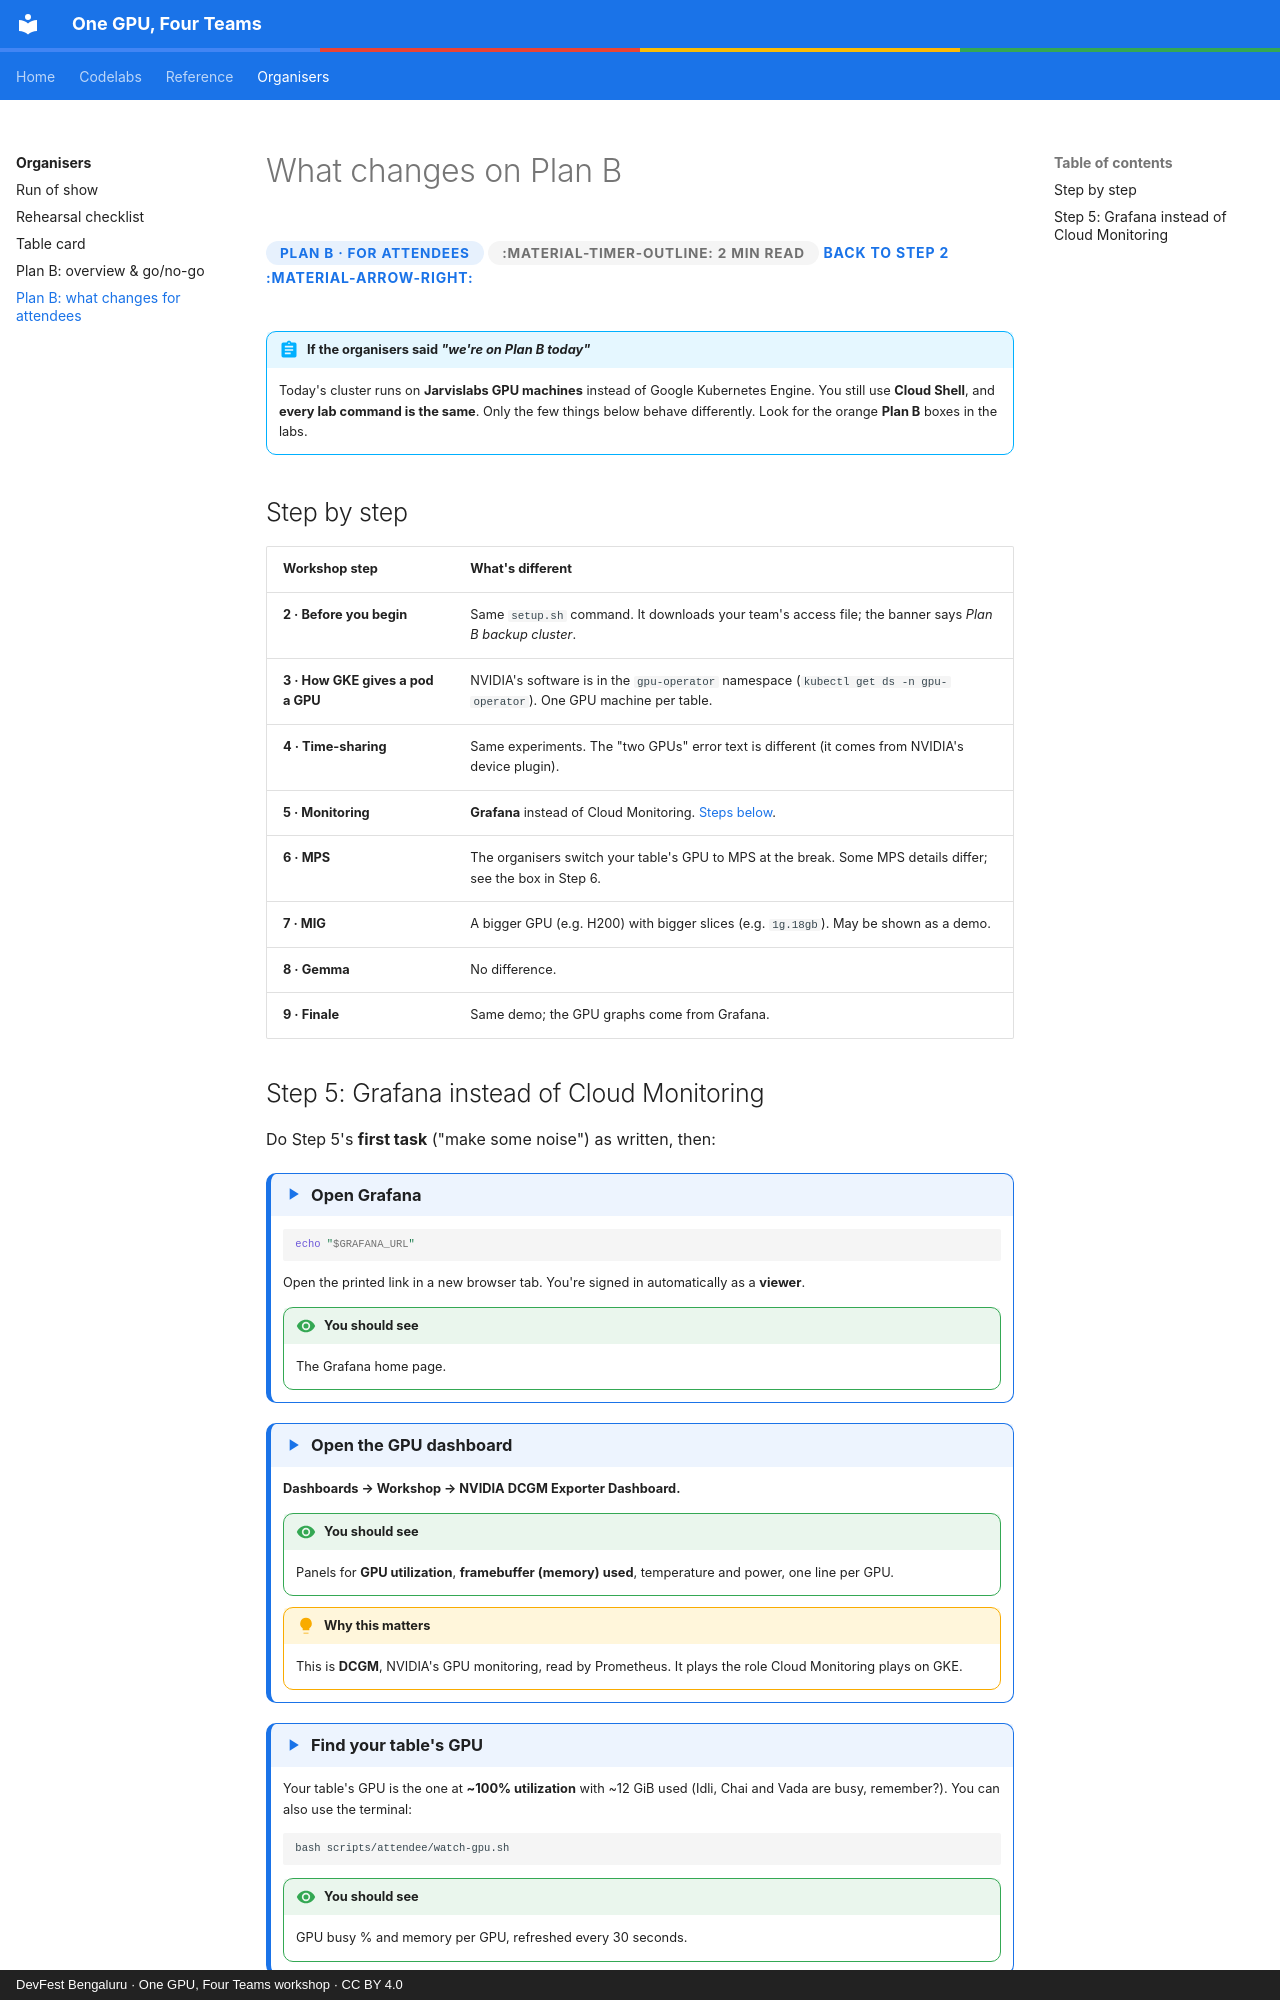

repository: Sagar2366/gke-gpu-sharing-workshop · page: planb/differences.html · generator: mkdocs · copyright: DevFest Bengaluru · One GPU, Four Teams workshop · CC BY 4.0

# What changes on Plan B

<div class="lesson-head" markdown>
<span class="pill">Plan B · for attendees</span>
<span class="pill time">:material-timer-outline: 2 min read</span>
[Back to Step 2 :material-arrow-right:](../codelabs/gpu-sharing-on-gke.md#1){ .skip }
</div>

!!! abstract "If the organisers said *"we're on Plan B today"*"
    Today's cluster runs on **Jarvislabs GPU machines** instead of Google Kubernetes Engine. You still use **Cloud Shell**, and
    **every lab command is the same**. Only the few things below behave differently. Look for the orange **Plan B** boxes in the labs.

## Step by step

| Workshop step | What's different |
|---|---|
| **2 · Before you begin** | Same `setup.sh` command. It downloads your team's access file; the banner says *Plan B backup cluster*. |
| **3 · How GKE gives a pod a GPU** | NVIDIA's software is in the `gpu-operator` namespace (`kubectl get ds -n gpu-operator`). One GPU machine per table. |
| **4 · Time-sharing** | Same experiments. The "two GPUs" error text is different (it comes from NVIDIA's device plugin). |
| **5 · Monitoring** | **Grafana** instead of Cloud Monitoring. [Steps below](#step-5-grafana-instead-of-cloud-monitoring). |
| **6 · MPS** | The organisers switch your table's GPU to MPS at the break. Some MPS details differ; see the box in Step 6. |
| **7 · MIG** | A bigger GPU (e.g. H200) with bigger slices (e.g. `1g.18gb`). May be shown as a demo. |
| **8 · Gemma** | No difference. |
| **9 · Finale** | Same demo; the GPU graphs come from Grafana. |
